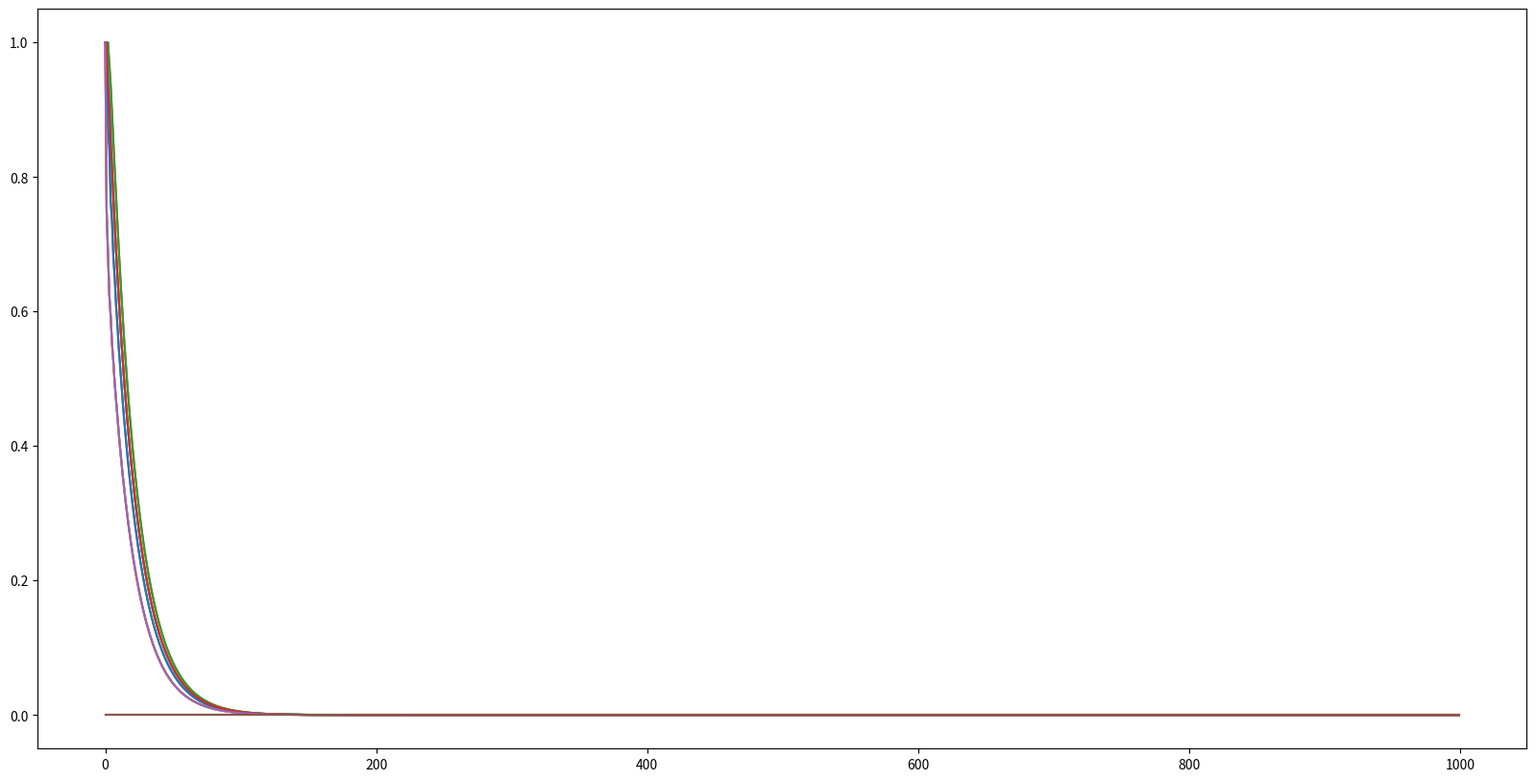

This chart was generated by the following Python code:
import numpy as np
from tqdm import tqdm
import matplotlib.pyplot as plt


def action_reward_function(terminationstates, reward_size, initial_position, action):
    if initial_position in terminationstates:
        return initial_position, 0

    reward = reward_size
    final_position = np.array(initial_position) + np.array(action)

    if -1 in final_position or 4 in final_position:
        final_position = initial_position

    return final_position, reward


def iterative_policy_evaluation(gamma, reward_size, grid_size, termination_states, actions, num_iterations):
    states = [[i, j] for i in range(grid_size) for j in range(grid_size)]
    value_map = np.zeros((grid_size, grid_size))
    deltas = []

    for it in tqdm(range(num_iterations)):
        _copyvalue_map = np.copy(value_map)
        _delta_state = []

        for _state in states:
            _weighted_rewards = 0

            for _action in actions:
                _final_position, _reward = action_reward_function(termination_states, reward_size, _state, _action)
                _factor = _reward + (gamma * value_map[_final_position[0], _final_position[1]])
                _weighted_rewards += (1 / len(actions)) * _factor

            _delta_state.append(np.abs(_copyvalue_map[_state[0], _state[1]] - _weighted_rewards))
            _copyvalue_map[_state[0], _state[1]] = _weighted_rewards

        deltas.append(_delta_state)
        value_map = _copyvalue_map
        '''
        if it in [0, 1, 2, 9, 99, num_iterations - 1]:
            print("Iteration {}".format(it + 1))
            print(value_map)
            print("")
        '''
    plt.figure(figsize=(20, 10))
    plt.plot(deltas)
    plt.show()


def main():
    _gamma = 1
    _reward_size = -1
    _grid_size = 4
    _termination_states = [[0, 0], [_grid_size - 1, _grid_size - 1]]
    _actions = [[-1, 0], [1, 0], [0, 1], [0, -1]]
    _num_iterations = 1000
    iterative_policy_evaluation(_gamma, _reward_size, _grid_size, _termination_states, _actions, _num_iterations)


if __name__ == '__main__':
    main()
